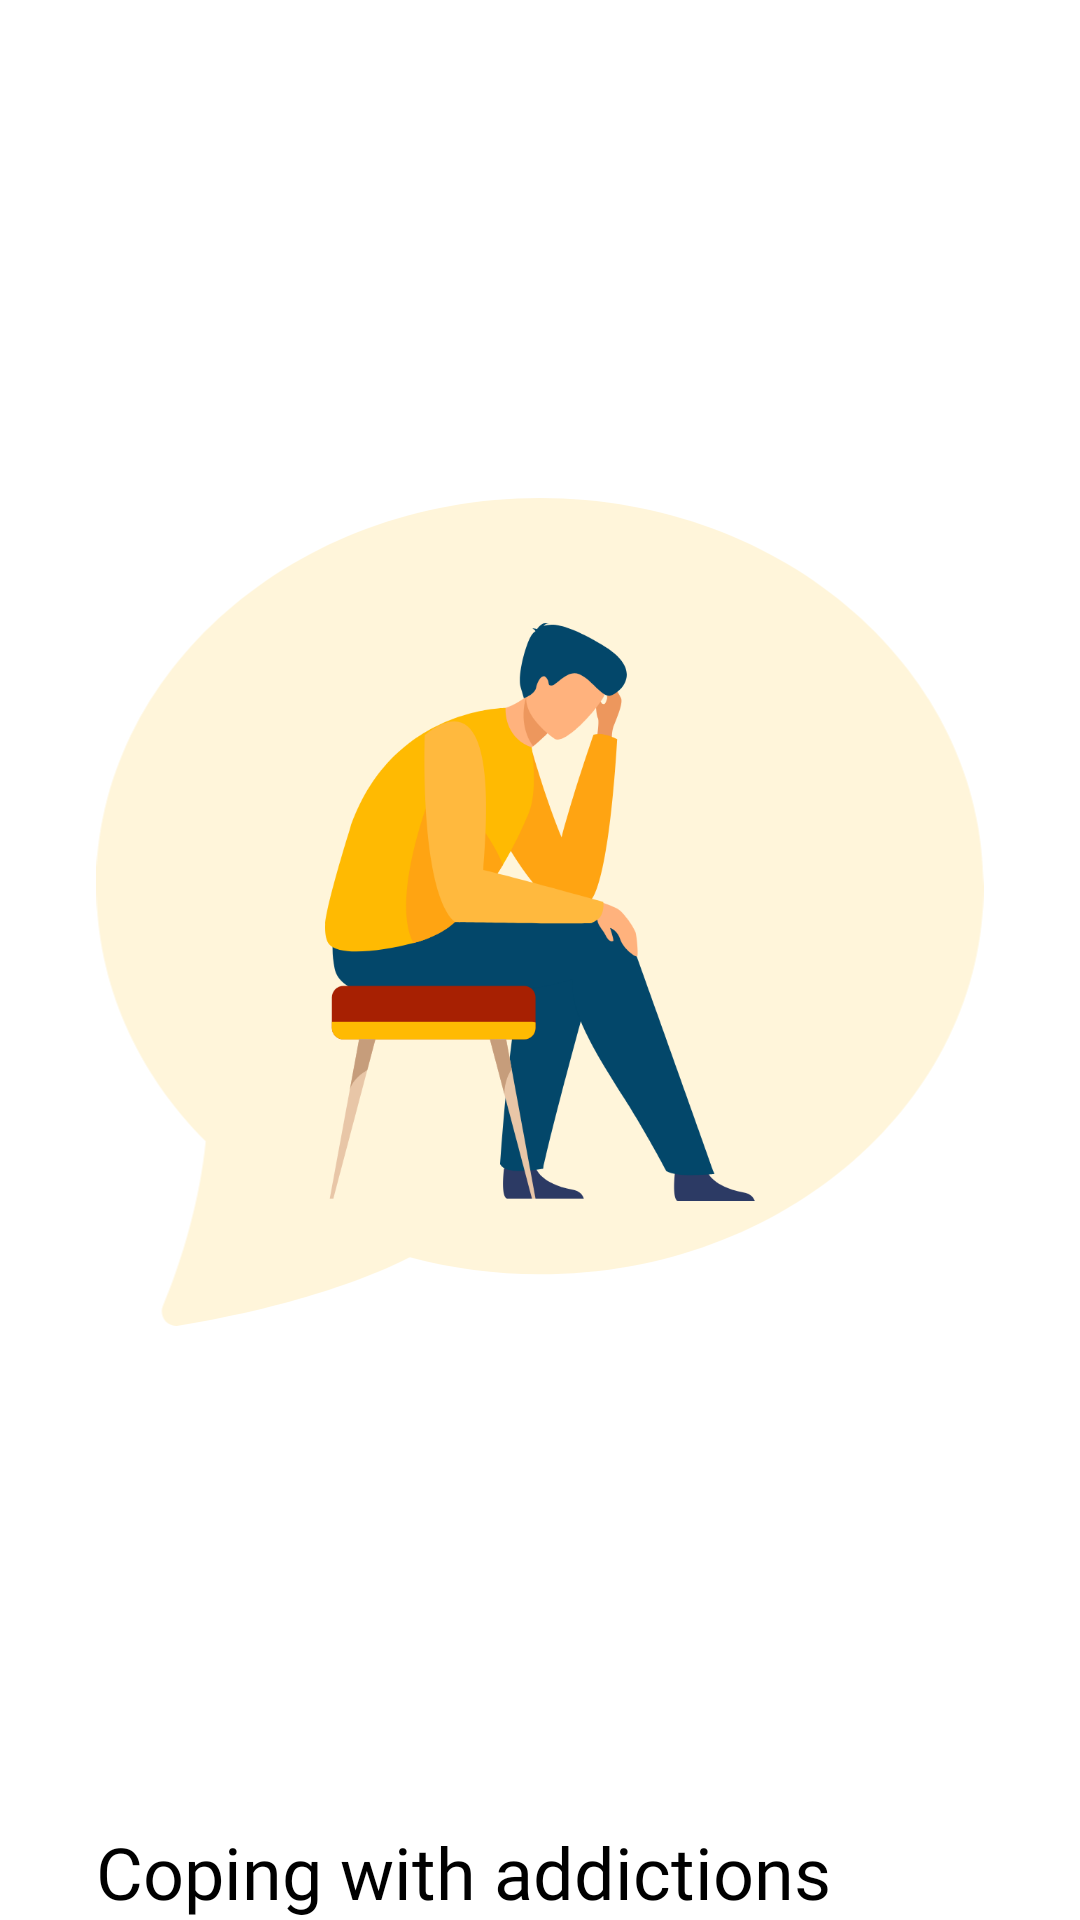

Produce the Android XML layout that renders to this screen, including the resource entries it uses.
<!-- AndroidManifest.xml: application theme AppTheme2 -->
<!-- res/layout/onboarding_page_item.xml -->
<?xml version="1.0" encoding="utf-8"?>
<LinearLayout xmlns:android="http://schemas.android.com/apk/res/android"
    xmlns:app="http://schemas.android.com/apk/res-auto"
    xmlns:tools="http://schemas.android.com/tools"
    android:layout_width="match_parent"
    android:layout_height="match_parent"
    android:layout_marginTop="16dp"
    android:layout_marginBottom="16dp"
    android:background="@android:color/background_light"
    android:gravity="center_horizontal"
    android:orientation="vertical"
    android:paddingStart="32dp"
    android:paddingEnd="32dp">

    <androidx.constraintlayout.widget.ConstraintLayout
        android:layout_width="match_parent"
        android:layout_height="match_parent"
        android:layout_weight="1">

        <ImageView
            android:id="@+id/imageView"
            android:layout_width="match_parent"
            android:layout_height="wrap_content"
            android:adjustViewBounds="true"
            android:src="@drawable/chatbox_for_fragments"
            app:layout_constraintBottom_toBottomOf="parent"
            app:layout_constraintEnd_toEndOf="parent"
            app:layout_constraintStart_toStartOf="parent"
            app:layout_constraintTop_toTopOf="parent"
            app:srcCompat="@drawable/chatbox_for_fragments" />

        <ImageView
            android:id="@+id/personImage"
            android:layout_width="wrap_content"
            android:layout_height="0dp"
            android:adjustViewBounds="true"
            android:scaleX="0.7"
            android:scaleY="0.7"
            android:src="@drawable/first_page"
            app:layout_constraintBottom_toBottomOf="@+id/imageView"
            app:layout_constraintEnd_toEndOf="@+id/imageView"
            app:layout_constraintStart_toStartOf="@+id/imageView"
            app:layout_constraintTop_toTopOf="@+id/imageView"
            app:srcCompat="@drawable/first_page" />
    </androidx.constraintlayout.widget.ConstraintLayout>

    <TextView
        android:id="@+id/adviceText"
        android:layout_width="match_parent"
        android:layout_height="wrap_content"
        android:fontFamily="@font/montserrat"
        android:text="@string/addiction"
        android:textColor="@android:color/black"
        android:textSize="24sp" />
</LinearLayout>
<!-- resources referenced by this layout -->
<resources>
  <!-- drawable chatbox_for_fragments: png bitmap (drawable, 4664 bytes) -->
  <!-- drawable first_page: vector/xml drawable (drawable, 7562 chars, omitted) -->
  <string name="addiction">Coping with addictions</string>
  <style name="AppTheme2" parent="Theme.AppCompat.Light.NoActionBar">
          
          <item name="colorPrimary">@color/colorPrimary</item>
          <item name="colorPrimaryDark">@color/light_orange</item>
          <item name="colorAccent">@color/colorAccent</item>
          <item name="android:screenOrientation">portrait</item>
      </style>
  <color name="colorPrimary">@color/light_orange</color>
  <color name="light_orange">#FFF5DA</color>
  <color name="colorAccent">@color/darker_orange</color>
  <color name="darker_orange">#FFBA02</color>
</resources>
